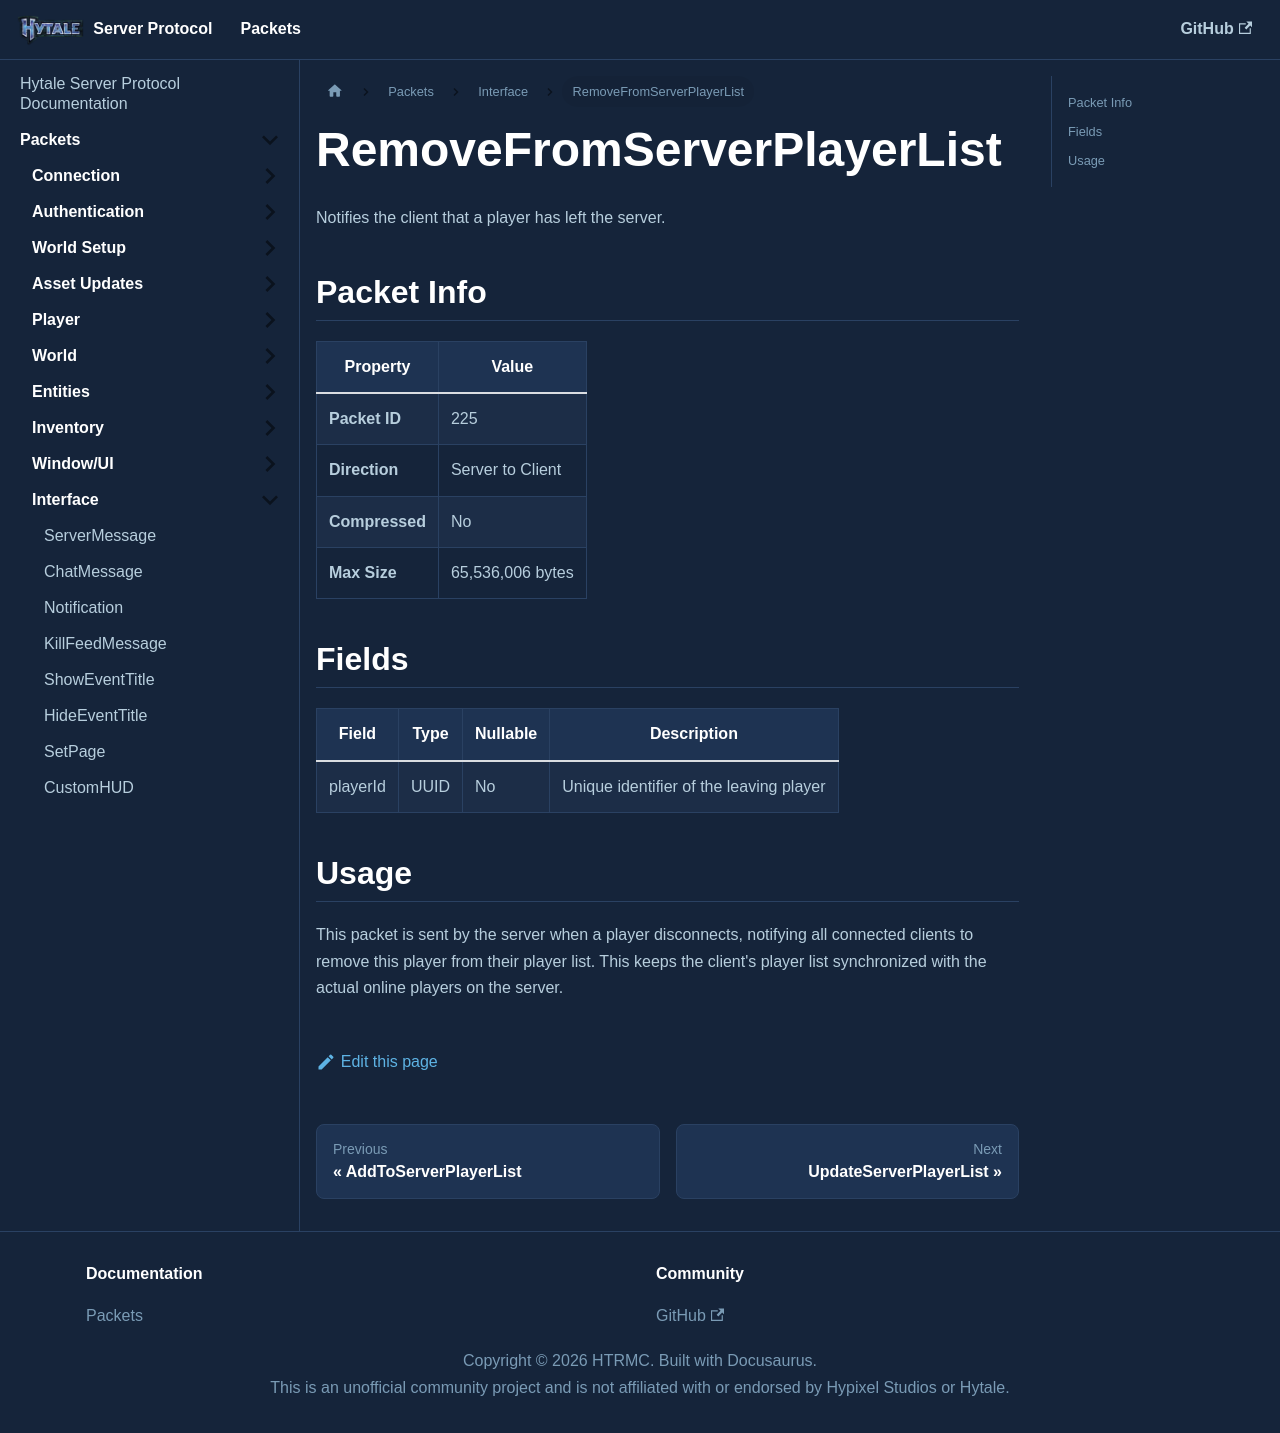

repository: HTRMC/HytaleServerDocs · page: docs/packets/interface/removefromserverplayerlist/index.html · generator: docusaurus

---
sidebar_position: 14
---

# RemoveFromServerPlayerList

Notifies the client that a player has left the server.

## Packet Info

| Property | Value |
|----------|-------|
| **Packet ID** | 225 |
| **Direction** | Server to Client |
| **Compressed** | No |
| **Max Size** | 65,536,006 bytes |

## Fields

| Field | Type | Nullable | Description |
|-------|------|----------|-------------|
| playerId | UUID | No | Unique identifier of the leaving player |

## Usage

This packet is sent by the server when a player disconnects, notifying all connected clients to remove this player from their player list. This keeps the client's player list synchronized with the actual online players on the server.
